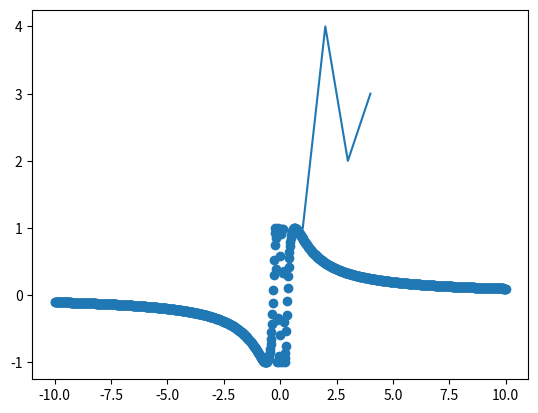
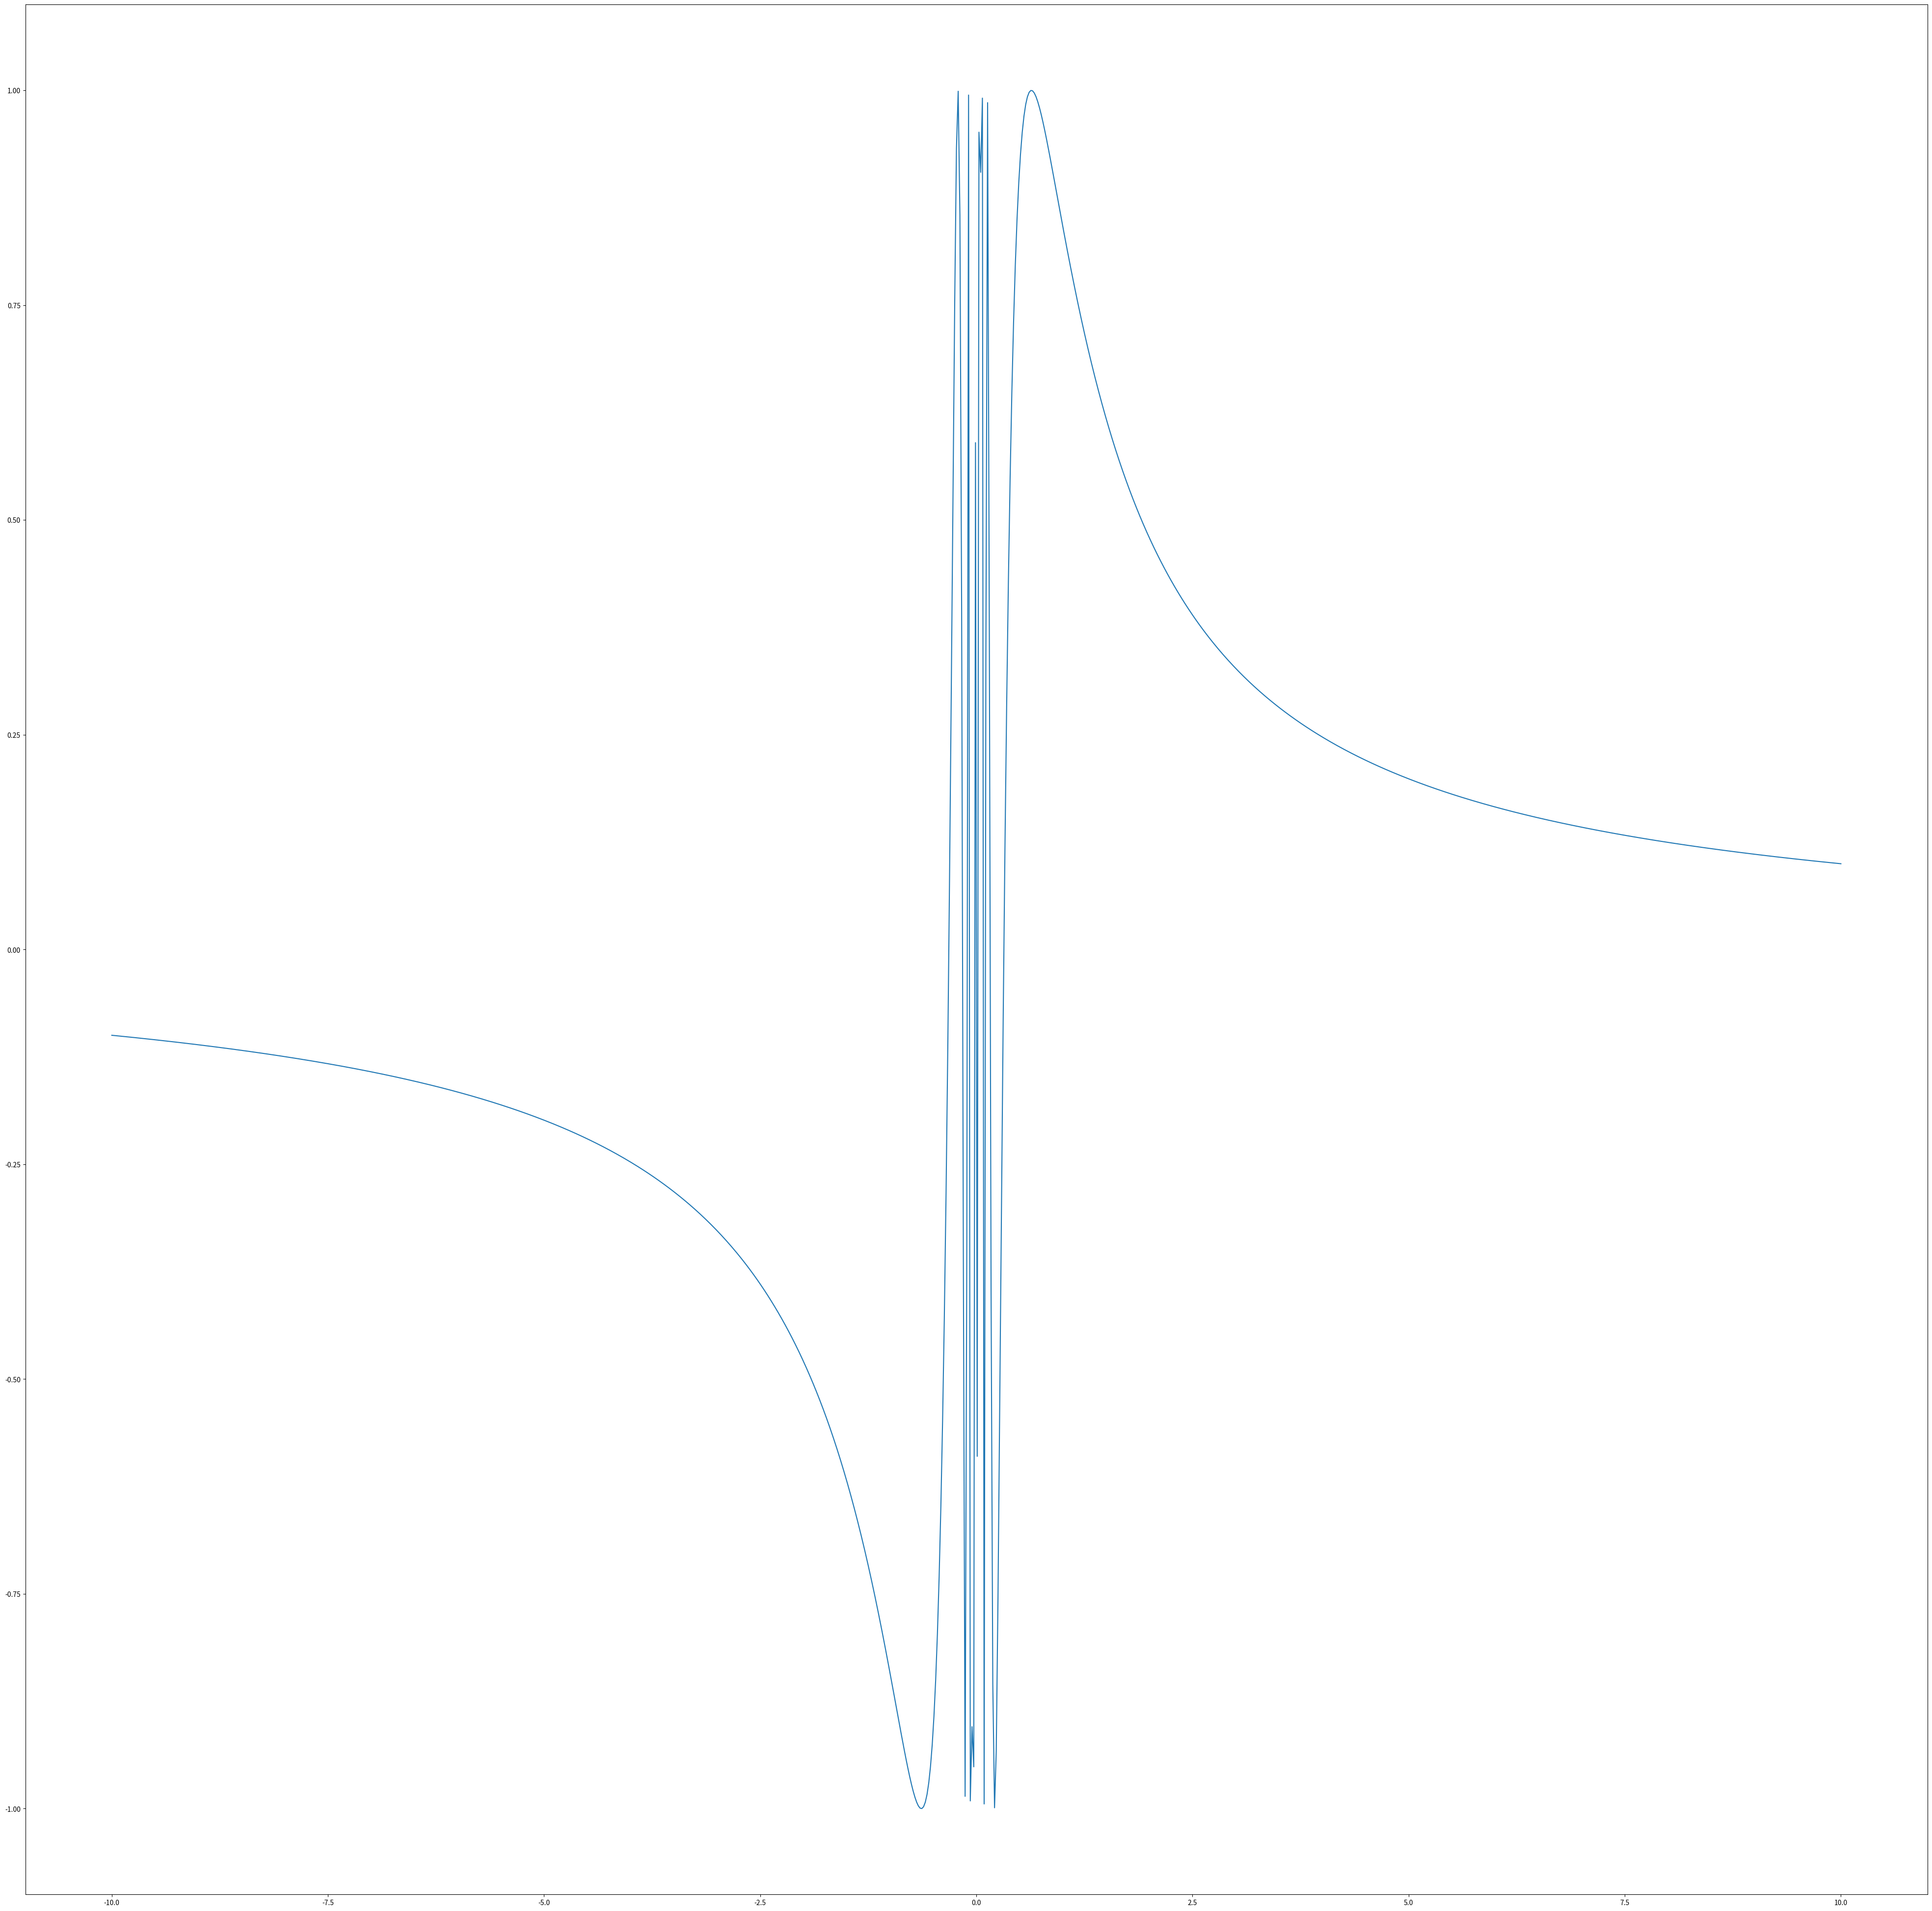

Python code for these plots, in order:
""" use jupyter notebook to run this file (recommanded!)"""
""" part1:import packages &set the basic sample data set! """
##
import matplotlib.pyplot as plt
import numpy as np
import math
x_narraw=np.linspace(-10,10,300)
x_wide=np.linspace(-100,100,300)
x_dense=np.linspace(-10,10,1000)
x_nd=x_narraw

""" part2:assign the target function in the section"""
##
# rude line chart
plt.plot([1, 2, 3, 4], [1, 4, 2, 3])
plt.show()
##
# plot the quadratic function
x_nd=np.linspace(-10,10,100)
y=x_nd**2

##
# y=math.sin(x_nd)
y=[math.sin(x) for x in x_nd]
# print([x for x in x_nd])
##

y=[math.sin(x)/x for x in x_wide]
##
x_nd=x_dense
y=x_nd+1/x_nd
""" part3:show the fucntion image! """
##
y=np.abs(x_nd)/x_nd
## 
y=np.sin(1/x_nd)
## 
plt.scatter(x_nd,y)
##
plt.figure(figsize=(50,50))
plt.plot(x_nd,y)
plt.show()

##